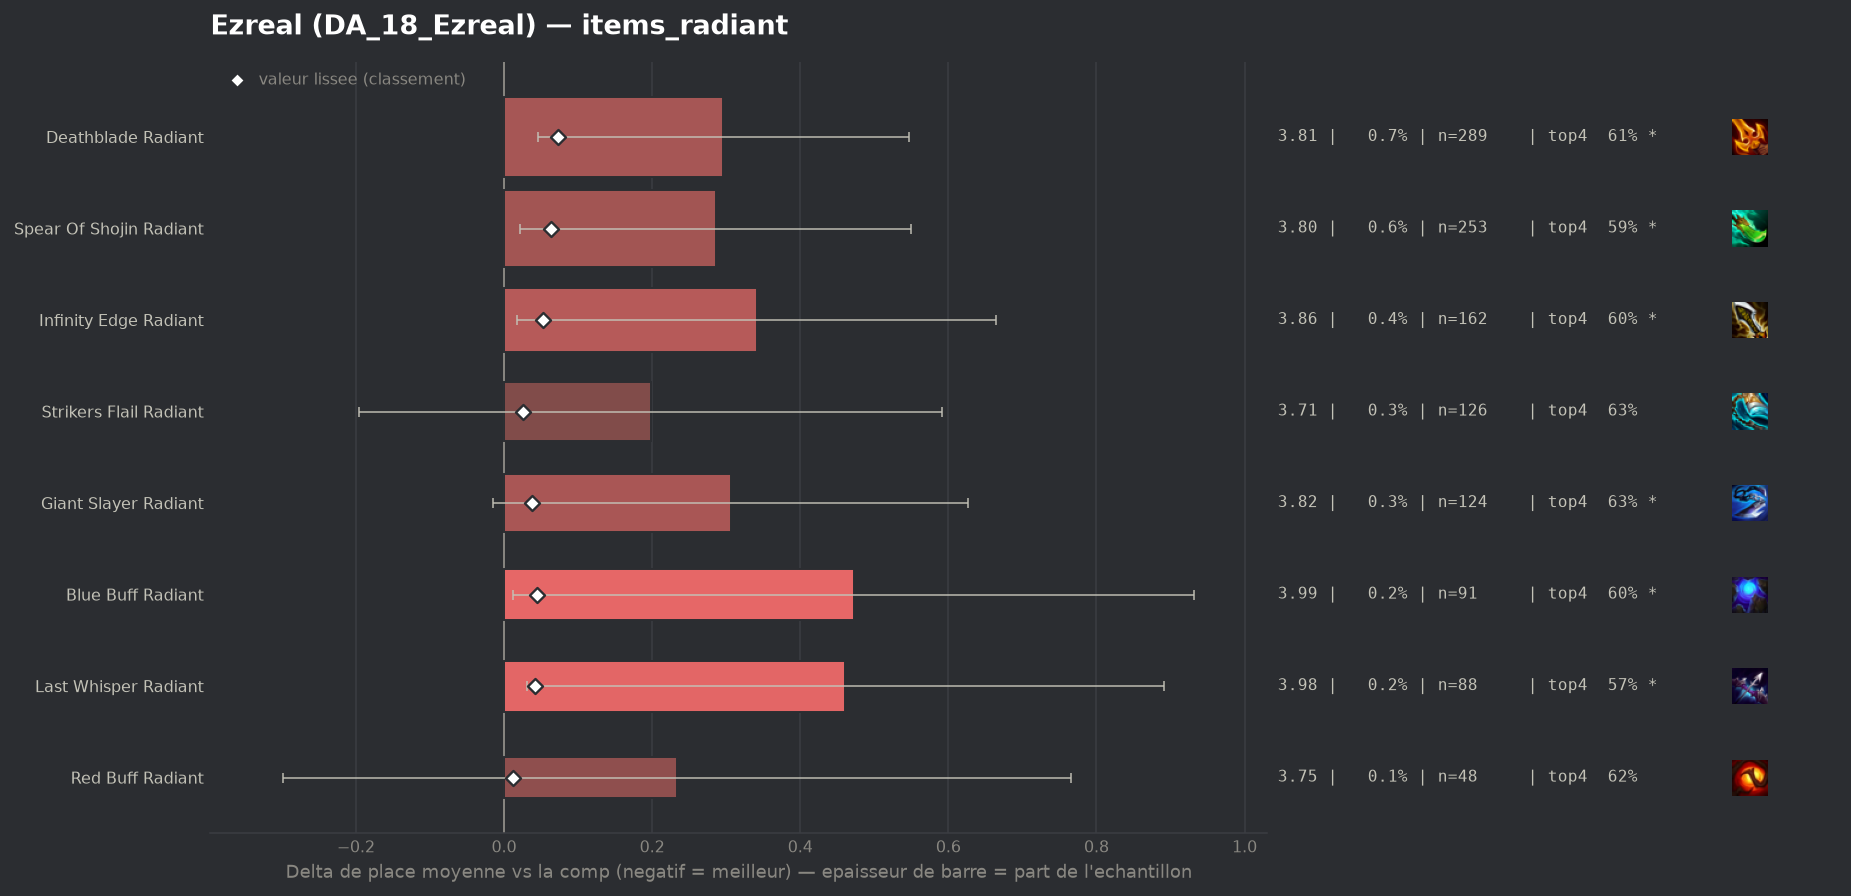

Values plotted in this chart, from the file beside it:
group, label, n, share, avg_place, shrunk_avg, score, d_avg, d_avg_pess, impact, d_top4, win, top2, top4, sd, z, p, significant
populaire, Red Buff Radiant, 48, 0.00109, 3.75, 3.529, 0.012, 0.233, 0.0, -0.0, -0.0563, 0.1458, 0.2917, 0.625, 1.876, 0.86, 0.3893, False
populaire, Strikers Flail Radiant, 126, 0.002861, 3.714, 3.541, 0.025, 0.198, 0.0, -0.0001, -0.0543, 0.2222, 0.3889, 0.627, 2.253, 0.98, 0.3255, False
populaire, Giant Slayer Radiant, 124, 0.002816, 3.823, 3.554, 0.038, 0.306, 0.0, -0.0001, -0.0523, 0.0968, 0.2742, 0.629, 1.819, 1.87, 0.06153, True
populaire, Last Whisper Radiant, 88, 0.001998, 3.977, 3.559, 0.042, 0.461, 0.031, -0.0001, -0.1131, 0.1591, 0.2727, 0.5682, 2.056, 2.1, 0.03577, True
populaire, Blue Buff Radiant, 91, 0.002066, 3.989, 3.561, 0.044, 0.472, 0.012, -0.0001, -0.0769, 0.1429, 0.3407, 0.6044, 2.236, 2.01, 0.04409, True
populaire, Infinity Edge Radiant, 162, 0.003679, 3.858, 3.57, 0.053, 0.341, 0.018, -0.0002, -0.0764, 0.179, 0.3148, 0.6049, 2.096, 2.07, 0.03854, True
populaire, Spear Of Shojin Radiant, 253, 0.005745, 3.802, 3.58, 0.064, 0.286, 0.022, -0.0004, -0.0884, 0.2095, 0.3439, 0.5929, 2.132, 2.13, 0.03354, True
populaire, Deathblade Radiant, 289, 0.006562, 3.813, 3.59, 0.073, 0.296, 0.046, -0.0005, -0.0723, 0.2076, 0.3356, 0.609, 2.163, 2.32, 0.02016, True
